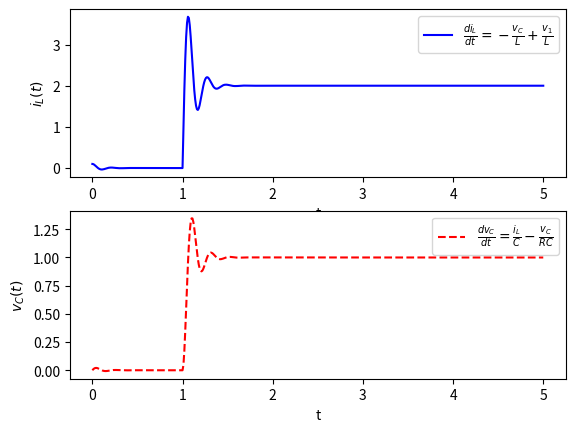

Source code (Python):
#Universidad Autónoma de San Luis Potosí Enero 2020

#----- INTRODUCCION -----
#Trata de ejecutar paso a paso cada una de las siguientes instrucciones y analizalas con ayuda de tu instructor de laboratorio.
import numpy as np
from scipy.integrate import odeint
import matplotlib.pyplot as plt

def model(z,t,L,C,R,u):
    dIldt = -z[1]/L+u/L
    dVcdt = z[0]/C-z[1]/(C*R)
    dzdt = [dIldt,dVcdt]
    return dzdt

z0 = [0.1,0]

# number puntos en el vector de tiempo
n = 501

# tiempo
t = np.linspace(0,5,n)

# step
u = np.zeros(n)
# cambio a 1.0 en t = 1.0
u[101:] = 1.0

# para guardar la solucion
x = np.empty_like(t)
y = np.empty_like(t)
# condiciones iniciales
x[0] = z0[0]
y[0] = z0[1]

L=0.01
R=0.5
C=0.1
# ODE
for i in range(1,n):
    tspan = [t[i-1],t[i]]
    z = odeint(model,z0,tspan,args=(L,C,R,u[i]))
    x[i] = z[1][0]
    y[i] = z[1][1]
    z0 = z[1]

plt.subplot(2, 1, 1)
plt.plot(t,x,'b-',label=r'$\frac{di_L}{dt}=-\frac{v_C}{L}+\frac{v_1}{L}$')
plt.ylabel('$i_L(t)$')
plt.xlabel('t')
plt.legend(loc='best')
plt.subplot(2, 1, 2)
plt.plot(t,y,'r--',label=r'$\frac{dv_C}{dt}=\frac{i_L}{C}-\frac{v_C}{RC}$')
plt.ylabel('$v_C(t)$')
plt.xlabel('t')
plt.legend(loc='best')
plt.show()
